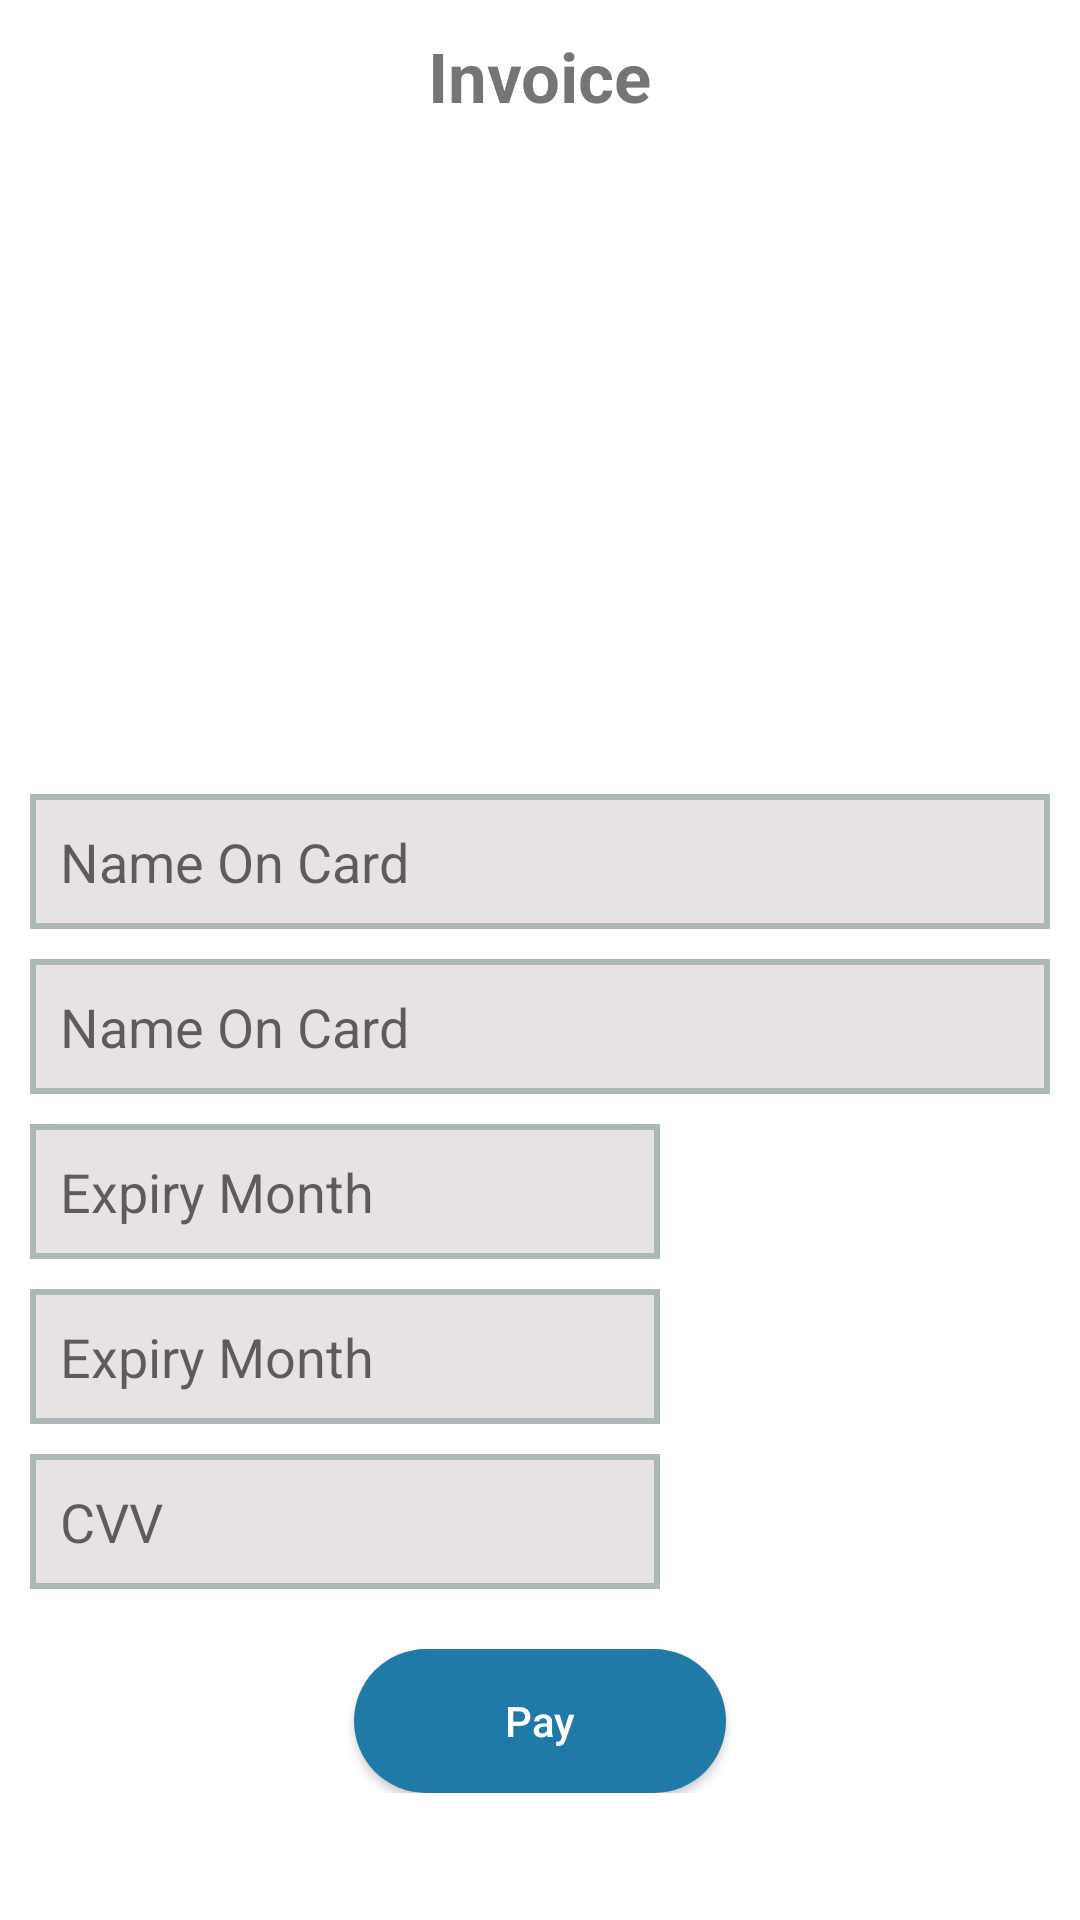

Android layout source for this screen:
<!-- AndroidManifest.xml: application theme Theme.ShppingApp -->
<!-- res/layout/activity_check_out.xml -->
<?xml version="1.0" encoding="utf-8"?>
<LinearLayout xmlns:android="http://schemas.android.com/apk/res/android"
    xmlns:app="http://schemas.android.com/apk/res-auto"
    xmlns:tools="http://schemas.android.com/tools"
    android:layout_width="match_parent"
    android:layout_height="match_parent"
    android:orientation="vertical"
    tools:context=".view.CheckOutActivity">

    <ScrollView
        android:layout_width="match_parent"
        android:layout_margin="10dp"
        android:layout_height="match_parent">

        <LinearLayout
            android:layout_width="match_parent"
            android:layout_height="wrap_content"
            android:orientation="vertical" >


            <TextView
                android:id="@+id/textView"
                android:layout_width="wrap_content"
                android:layout_height="wrap_content"
                android:text="Invoice"
                android:textSize="23dp"
                android:layout_gravity="center"
                android:textStyle="bold"
                tools:layout_editor_absoluteX="122dp"
                tools:layout_editor_absoluteY="54dp" />


            <ImageView
                android:id="@+id/imageView4"
                android:layout_width="289dp"
                android:layout_height="174dp"
                android:layout_gravity="center_horizontal"
                android:layout_marginTop="20dp"
                app:srcCompat="@drawable/ma" />


            <EditText
                android:layout_marginTop="30dp"
                android:id="@+id/cardnumberId"
                android:layout_width="match_parent"
                android:layout_height="45dp"
                android:background="@drawable/edittext"
                android:paddingStart="10dp"
                android:ems="10"
                android:hint="Name On Card"
                android:inputType="number" />



            <EditText
                android:id="@+id/nameOnCardId"
                android:layout_width="match_parent"
                android:layout_height="45dp"
                android:background="@drawable/edittext"
                android:paddingStart="10dp"
                android:layout_marginTop="10dp"
                android:ems="10"
                android:hint="Name On Card"
                android:inputType="number" />

            <EditText
                android:id="@+id/expiryMonthId"
                android:layout_width="wrap_content"
                android:layout_height="45dp"
                android:background="@drawable/edittext"
                android:paddingStart="10dp"
                android:layout_marginTop="10dp"
                android:ems="10"
                android:hint="Expiry Month"
                android:inputType="textWebEmailAddress" />

            <EditText
                android:id="@+id/expiryYearId"
                android:layout_width="wrap_content"
                android:layout_height="45dp"
                android:background="@drawable/edittext"
                android:paddingStart="10dp"
                android:layout_marginTop="10dp"
                android:ems="10"
                android:hint="Expiry Month"
                android:inputType="number" />

            <EditText
                android:id="@+id/cvvId"
                android:layout_width="wrap_content"
                android:layout_height="45dp"
                android:background="@drawable/edittext"
                android:paddingStart="10dp"
                android:layout_marginTop="10dp"
                android:ems="10"
                android:hint="CVV"
                android:inputType="date" />




            <Button
                android:id="@+id/addStudentButton"
                android:layout_width="124dp"
                android:layout_height="wrap_content"
                android:layout_gravity="center"
                android:layout_marginTop="20dp"
                android:background="@drawable/bt_background"
                android:text="Pay"
                android:textAllCaps="false"
                android:textColor="#FFFFFF"
                android:textSize="14dp" />


        </LinearLayout>
    </ScrollView>


</LinearLayout>
<!-- resources referenced by this layout -->
<resources>
  <!-- drawable bt_background (drawable) -->
  <?xml version="1.0" encoding="utf-8"?>
  <shape xmlns:android="http://schemas.android.com/apk/res/android">
  
  
      <solid
          android:color="#FF207AA8"/>
      <corners
          android:radius="200dp"/>
  </shape>
  <!-- drawable edittext (drawable) -->
  <shape xmlns:android="http://schemas.android.com/apk/res/android"
      android:shape="rectangle" >
  
      <solid android:color="#E8E3E3"/>
  
      <stroke
          android:width="2dp"
          android:color="#ACB7B8"/>
  
  </shape>
  <style name="Theme.ShppingApp" parent="Theme.MaterialComponents.DayNight.DarkActionBar">
          
          <item name="colorPrimary">@color/purple_500</item>
          <item name="colorPrimaryVariant">@color/purple_700</item>
          <item name="colorOnPrimary">@color/white</item>
          
          <item name="colorSecondary">@color/teal_200</item>
          <item name="colorSecondaryVariant">@color/teal_700</item>
          <item name="colorOnSecondary">@color/black</item>
          
          <item name="android:statusBarColor" tools:targetApi="l">?attr/colorPrimaryVariant</item>
          
      </style>
  <!-- not gathered from this repository: default colours our renderer supplied (Android Studio template values) -->
  <color name="purple_500">#FF6200EE</color>
  <color name="purple_700">#FF3700B3</color>
  <color name="teal_200">#FF03DAC5</color>
  <color name="teal_700">#FF018786</color>
  <color name="black">#FF000000</color>
  <color name="white">#FFFFFFFF</color>
</resources>
